2-way image classification set "Cats_and_dogs" from GitHub (gracelungu/Image-Classifier); label vocabulary: cats, dogs.

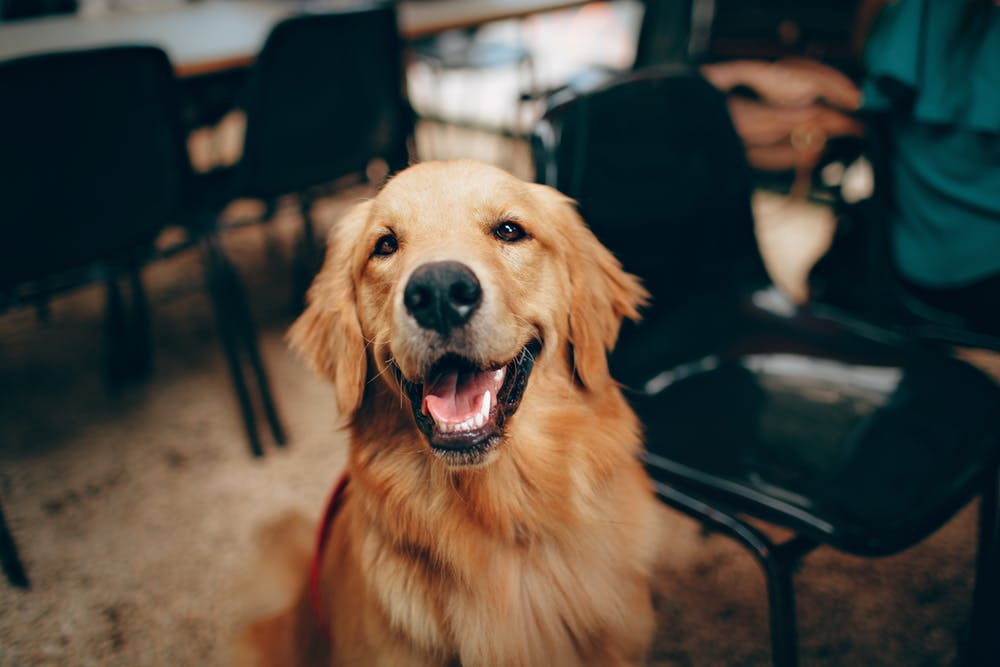
Label: dogs

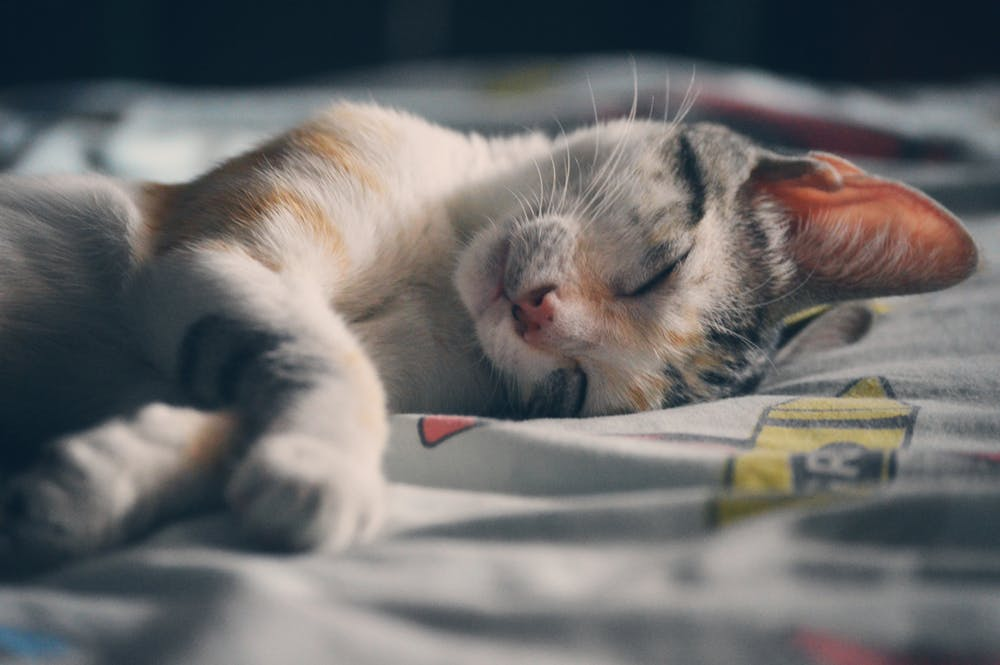
Label: cats

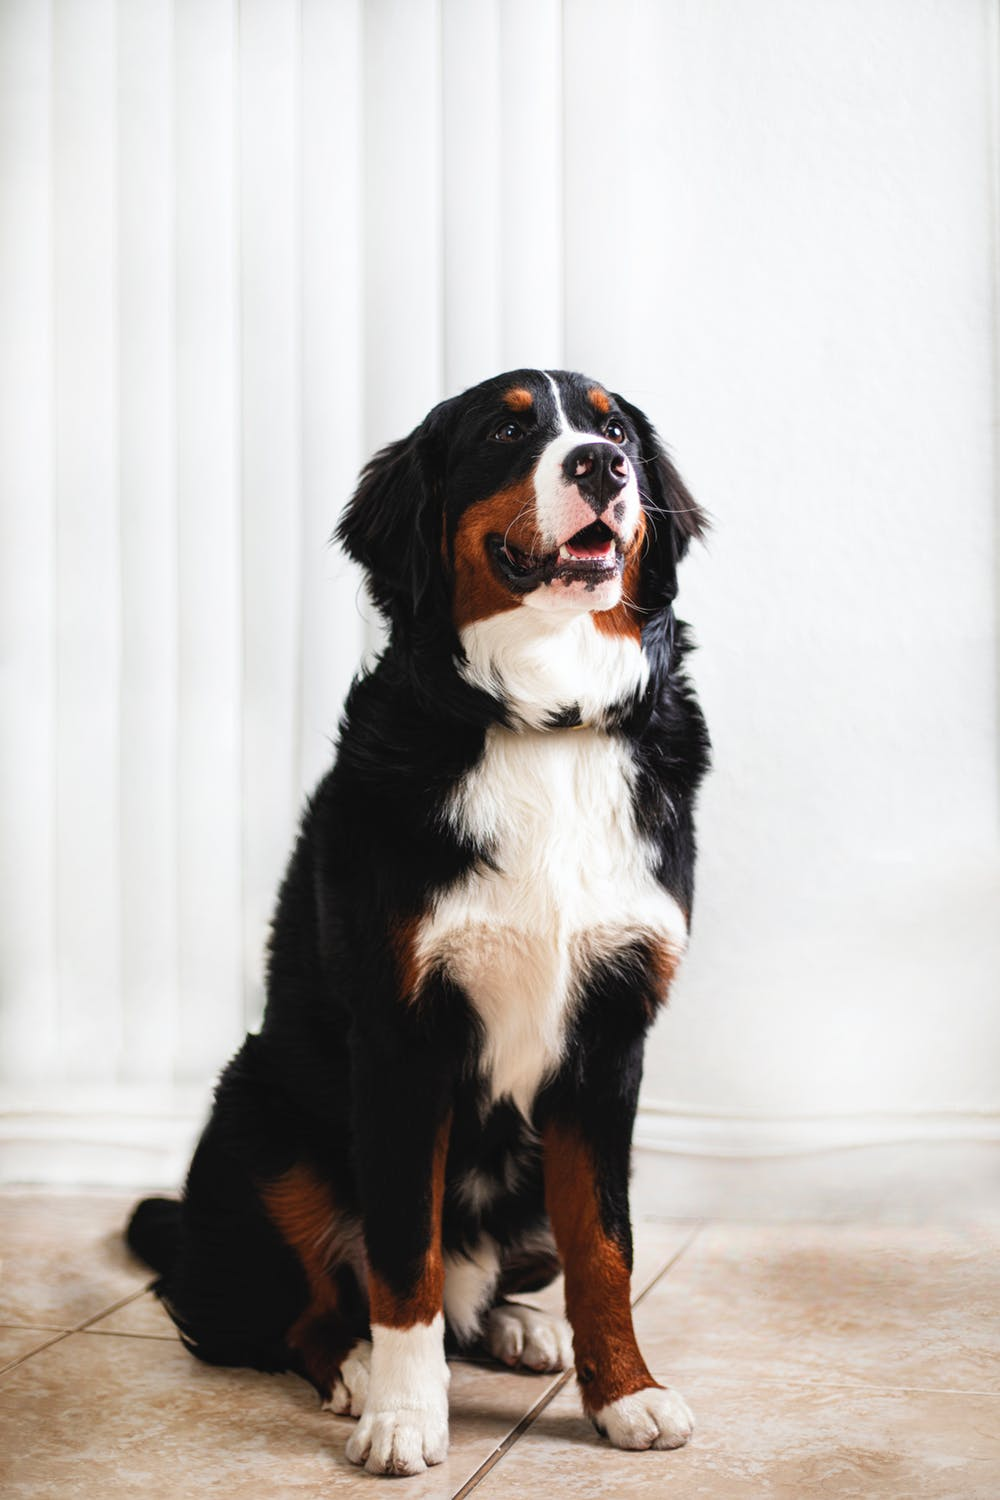
Label: dogs

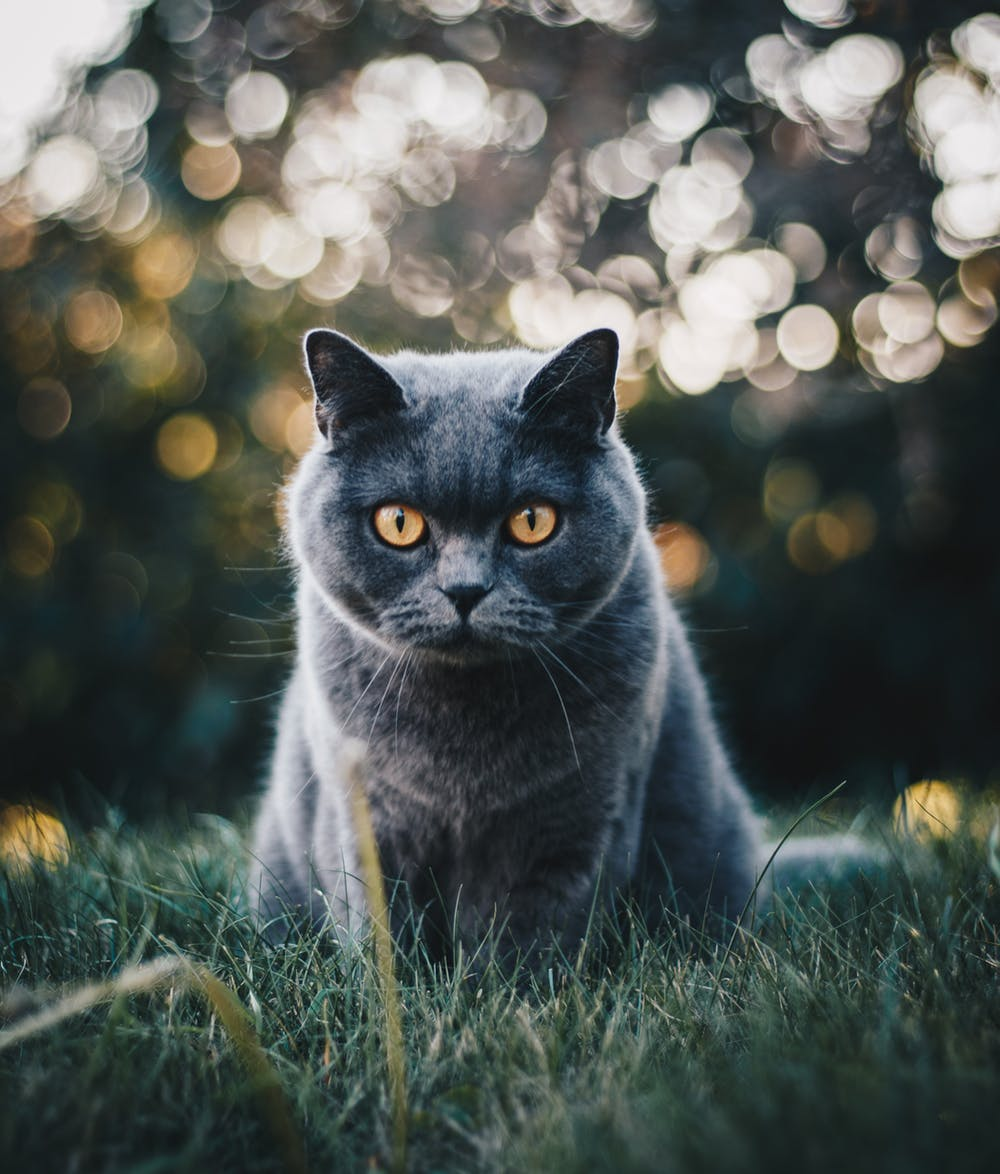
Label: cats

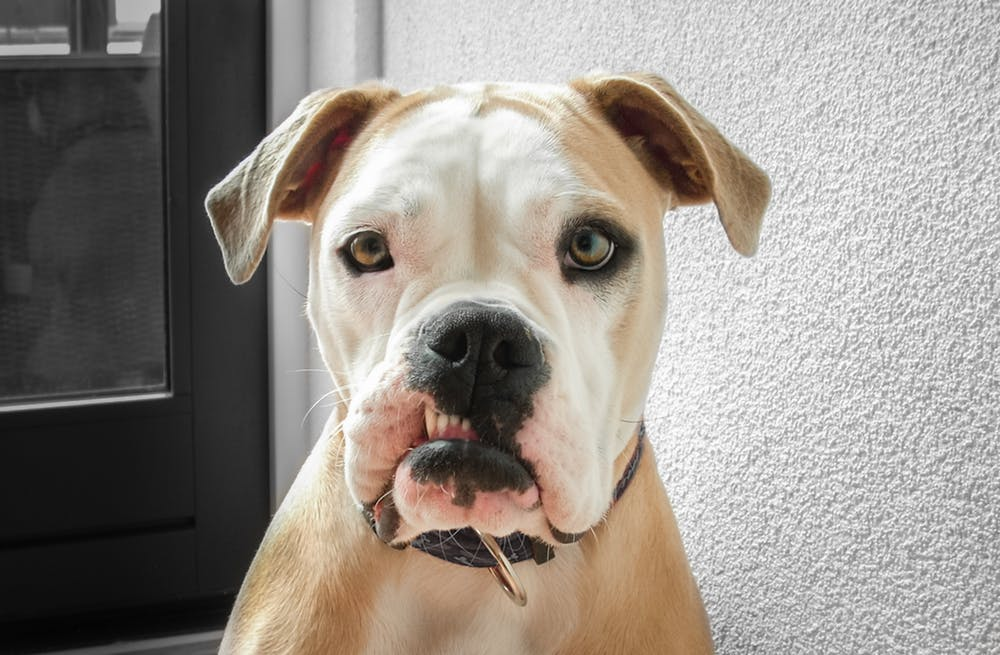
Label: dogs

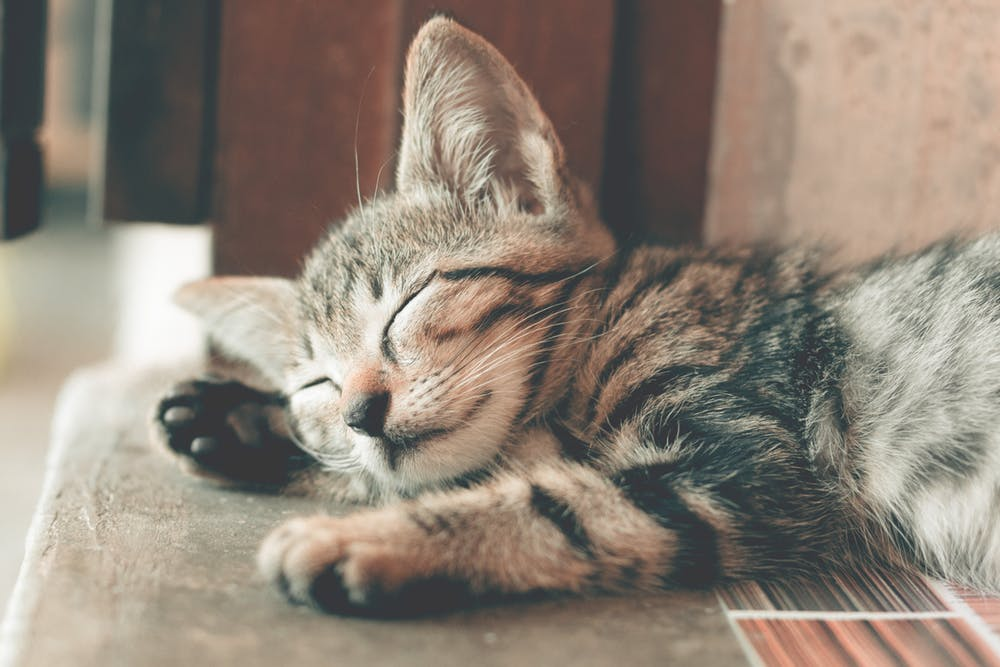
Label: cats
